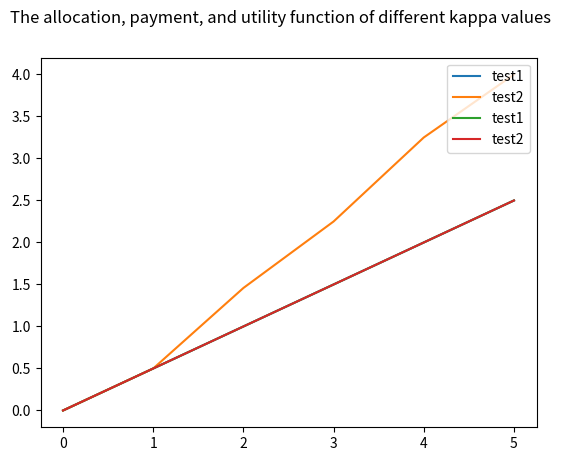

Write the Python code that produced this figure.
import matplotlib.pyplot as plt
import numpy as np


fig, (ax3) = plt.subplots(1,1)
#fig, (ax1, ax2, ax3) = plt.subplots(1,3)
fig.suptitle('The allocation, payment, and utility function of different kappa values')

x = [0, 1, 2, 3, 4, 5]
bss = [0.0, 0.5, 1.0, 1.5, 2.0, 2.5]
dyss = [0.0, 0.5, 1.4583333333333300, 2.25, 3.25, 4.0]
mdss = [0.0, 0.5, 1.0, 1.5, 2.0, 2.5]
mrss = [0.0, 0.5, 1.0, 1.5, 2.0, 2.5]

#ax3.plot(x, r1, label = "kappa_0.0")
#ax3.plot(x, r3, label = "kappa_0.05")
#ax3.plot(x, r2, label = "kappa_0.2")
ax3.plot(x, bss, label = "test1")
ax3.plot(x, dyss, label = "test2")
ax3.plot(x, mdss, label = "test1")
ax3.plot(x, mrss, label = "test2")
# ax3.plot(x, y7, label = "kappa_0.05_lip")
# ax3.plot(x, y2, label = "kappa_0.05")
# #ax3.plot(x, y3, label = "kappa_0.05")
# #ax3.plot(x, y4, label = "kappa_0.05")
# ax3.plot(x, y5, label = "kappa_0.05")
# ax3.plot(x, y6, label = "kappa_0.05_lip")
ax3.legend(loc="upper right")

# ax2.plot(x8, y8, label = "p1: [1.0, 0.0]")
# ax2.plot(x7, y7, label = "p1: [0.75, 0.25]")
# ax2.plot(x1, y1, label = "p1: [0.5, 0.5]")
# ax2.plot(x6, y6, label = "p1: [0.25, 0.75]")
# ax2.plot(x9, y9, label = "p1: [0.0, 1.0]")
# ax2.legend(loc='upper right')

# ax3.plot(xa, ya, label = "v1: [low = 0.0, high = 0.0]")
# ax3.plot(x1, y1, label = "v1: [low = 0.0, high = 1.5]")
# ax3.plot(xb, yb, label = "v1: [low = 0.0, high = 2.5]")
# ax3.plot(xe, ye, label = "v1: [low = 1.0, high = 2.0]")
# ax3.plot(xd, yd, label = "v1: [low = 1.5, high = 3.0]")
# ax3.plot(xc, yc, label = "v1: [low = 2.0, high = 3.0]")
# ax3.legend(loc='upper right')
#plt.plot(y, x, label = "line 2")
#plt.plot(x, np.sin(x), label = "curve 1")
#plt.plot(x, np.cos(x), label = "curve 2")
#plt.legend()
plt.show()